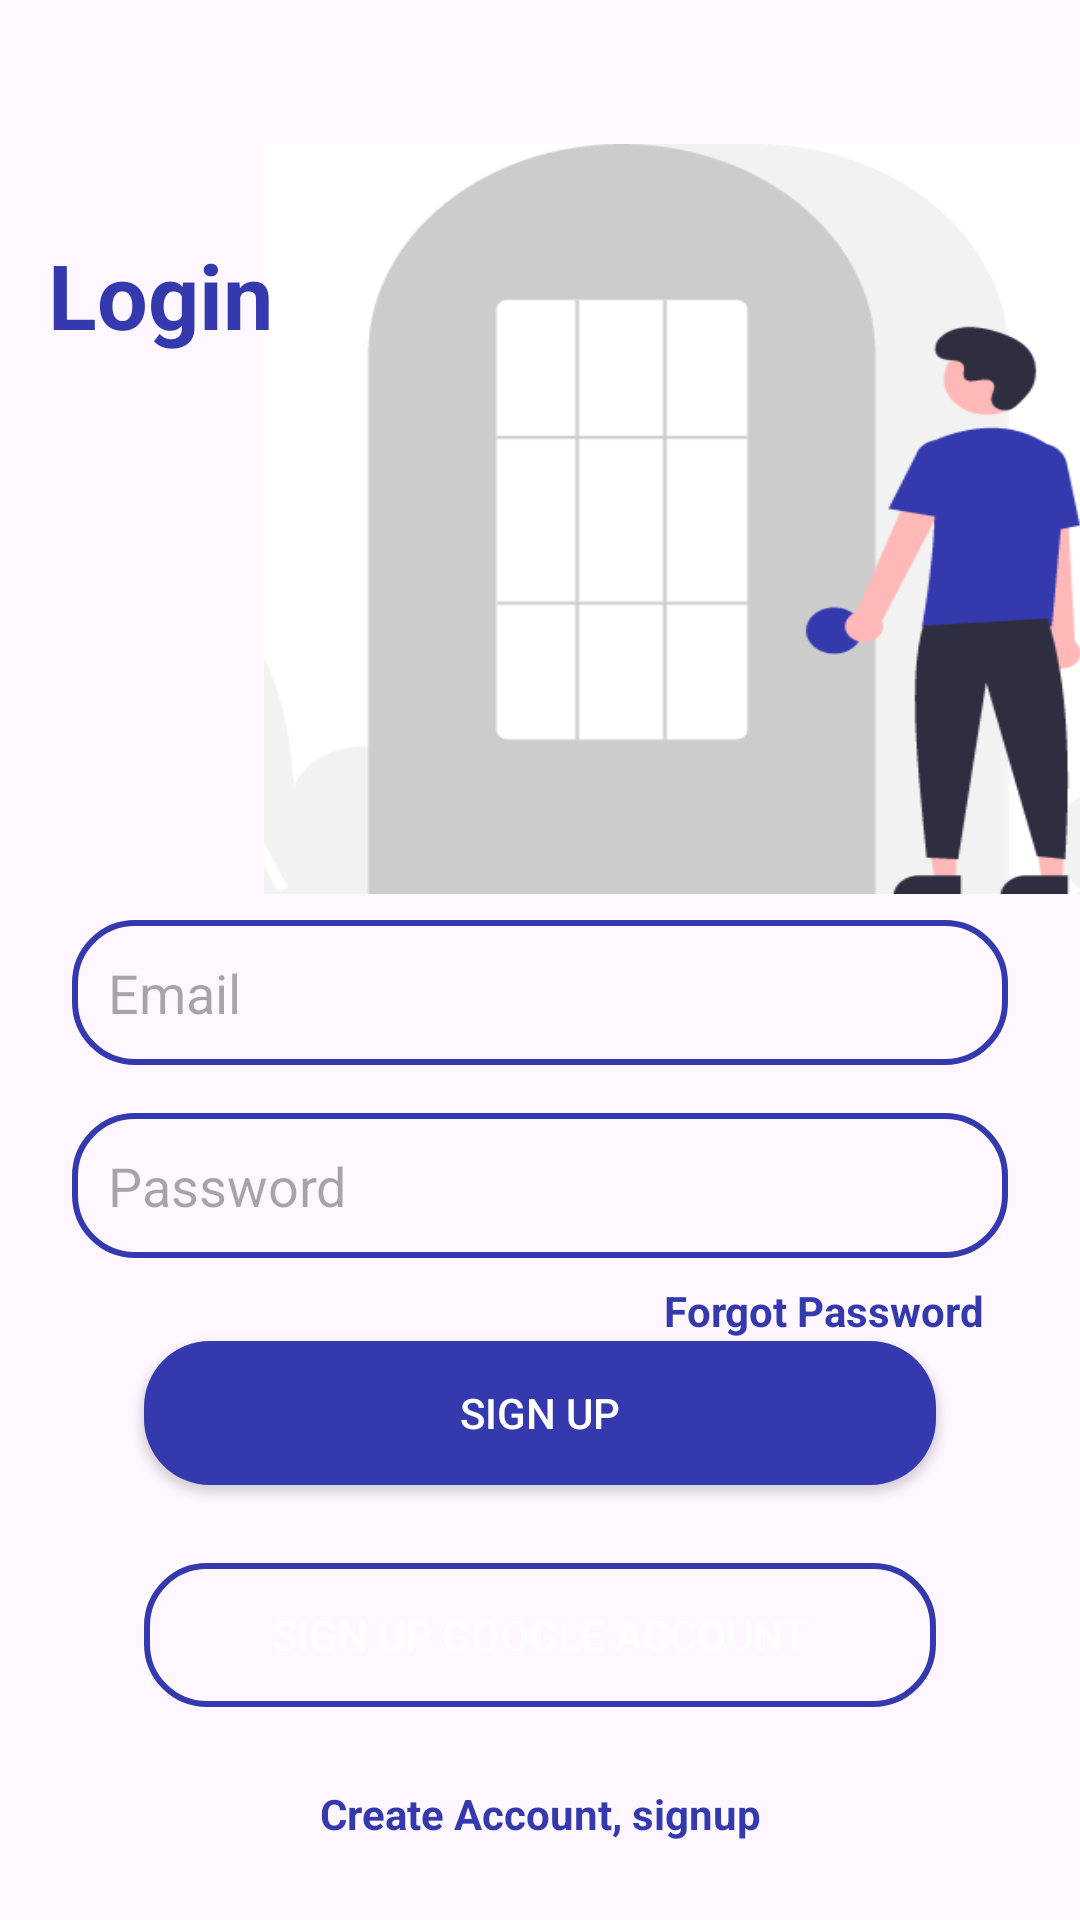

Here is an Android app screen rendered from its layout file. Give the layout XML and the strings, colors and styles it references.
<!-- AndroidManifest.xml: application theme Base.Theme.Tadjir -->
<!-- res/layout/fragment_login.xml -->
<?xml version="1.0" encoding="utf-8"?>
<androidx.constraintlayout.widget.ConstraintLayout xmlns:android="http://schemas.android.com/apk/res/android"
    xmlns:tools="http://schemas.android.com/tools"
    android:layout_width="match_parent"
    android:layout_height="match_parent"

    xmlns:app="http://schemas.android.com/apk/res-auto"
    tools:context=".fragments.CreatAccountFragment">

    <ImageView
        android:layout_width="300dp"
        android:layout_height="250dp"
        android:layout_marginStart="88dp"
        android:layout_marginTop="48dp"

        android:background="@drawable/login"
        app:layout_constraintStart_toStartOf="parent"
        app:layout_constraintTop_toTopOf="parent">

    </ImageView>

    <TextView
        android:id="@+id/TXCREATACCOUNT"
        android:layout_width="wrap_content"
        android:layout_height="wrap_content"
        android:text="Login"
        android:textSize="30sp"
        android:textColor="@color/colorAccenet"
        android:textStyle="bold"
        android:layout_marginTop="78dp"
        android:layout_marginStart="16dp"
        android:layout_marginLeft="16dp"
        app:layout_constraintStart_toStartOf="parent"
        app:layout_constraintTop_toTopOf="parent" />

    <LinearLayout
        android:id="@+id/lli"
        android:layout_width="0dp"
        android:layout_height="wrap_content"
        android:layout_marginStart="16dp"
        android:layout_marginEnd="16dp"
        android:layout_marginBottom="16dp"
        android:orientation="vertical"
        app:layout_constraintBottom_toTopOf="@id/creat"
        app:layout_constraintEnd_toEndOf="parent"
        app:layout_constraintHorizontal_bias="1.0"
        app:layout_constraintStart_toStartOf="parent"
        app:layout_constraintTop_toBottomOf="@id/TXCREATACCOUNT"
        app:layout_constraintVertical_bias="0.576">

        <EditText
            android:id="@+id/EMAIL"
            android:layout_width="match_parent"
            android:layout_height="wrap_content"
            android:layout_margin="8dp"
            android:background="@drawable/texebox"
            android:hint="Email"
            android:padding="12dp" />

        <EditText
            android:id="@+id/PASWORD"
            android:layout_width="match_parent"
            android:layout_height="wrap_content"
            android:layout_margin="8dp"
            android:background="@drawable/texebox"
            android:hint="Password"
            android:padding="12dp" />

        <TextView
            android:id="@+id/forgot"
            android:layout_width="wrap_content"
            android:layout_height="wrap_content"
            android:layout_gravity="end"
            android:layout_marginEnd="16dp"
            android:layout_marginRight="16dp"
            android:text="Forgot Password"
            android:textColor="@color/colorAccenet"
            android:textStyle="bold" />

    </LinearLayout>

    <ProgressBar
        android:id="@+id/progressBar"
        android:layout_width="wrap_content"
        android:layout_height="wrap_content"
        android:visibility="gone"
        app:layout_constraintTop_toBottomOf="@id/lli"
        app:layout_constraintStart_toStartOf="@id/lli"
        app:layout_constraintEnd_toEndOf="@id/lli"
        app:layout_constraintBottom_toTopOf="@id/SIGNUP" />

    <Button
        android:id="@+id/SIGNUP"
        android:layout_width="0dp"
        android:layout_height="wrap_content"
        android:layout_marginStart="32dp"
        android:layout_marginEnd="32dp"
        android:layout_marginBottom="26dp"
        android:background="@drawable/button"
        android:text="Sign Up"
        android:textColor="@color/colorprimary"
        app:layout_constraintStart_toStartOf="@id/lli"
        app:layout_constraintEnd_toEndOf="@id/lli"
        app:layout_constraintBottom_toTopOf="@id/SIGNUPGOOGLE" />

    <Button
        android:id="@+id/SIGNUPGOOGLE"
        android:layout_width="0dp"
        android:layout_height="wrap_content"
        android:layout_marginStart="32dp"
        android:layout_marginEnd="32dp"
        android:layout_marginBottom="26dp"
        android:background="@drawable/texebox"
        android:text="Sign Up Google Account"
        android:textColor="@color/colorprimary"
        app:layout_constraintStart_toStartOf="@id/lli"
        app:layout_constraintEnd_toEndOf="@id/lli"
        app:layout_constraintBottom_toTopOf="@id/creat" />

    <TextView
        android:id="@+id/creat"
        android:layout_width="wrap_content"
        android:layout_height="wrap_content"
        android:text="Create Account, signup"
        android:textColor="@color/colorAccenet"
        android:textStyle="bold"
        app:layout_constraintBottom_toBottomOf="parent"
        app:layout_constraintStart_toStartOf="parent"
        app:layout_constraintEnd_toEndOf="parent"
        android:layout_marginBottom="26dp" />

</androidx.constraintlayout.widget.ConstraintLayout>
<!-- resources referenced by this layout -->
<resources>
  <color name="colorAccenet">#3439AE</color>
  <color name="colorprimary">#FFFFFFFF</color>
  <!-- drawable button (drawable) -->
  <?xml version="1.0" encoding="utf-8"?>
  <shape xmlns:android="http://schemas.android.com/apk/res/android"
      android:shape="rectangle">
  <solid android:color="@color/colorAccenet"
      ></solid>
  
      <corners android:radius="22dp"></corners>
  </shape>
  <!-- drawable login: png bitmap (drawable, 14070 bytes) -->
  <!-- drawable texebox (drawable) -->
  <?xml version="1.0" encoding="utf-8"?>
  <shape xmlns:android="http://schemas.android.com/apk/res/android" android:shape="rectangle">
  <corners android:radius="20dp"></corners><stroke android:color="@color/colorAccenet"
  
      android:width="2dp"
      ></stroke>
  </shape>
  <style name="Base.Theme.Tadjir" parent="Theme.AppCompat.Light.NoActionBar">
          <item name="colorPrimary">@color/colorprimary</item>
          <item name="colorPrimaryDark">@color/colorprimaryDark</item>
          <item name="colorAccent">@color/colorAccenet</item>
          <item name="android:windowLightStatusBar">true</item>
          <item name="android:textColorHint">@color/colorAccenet</item>
          <item name="android:statusBarColor">@color/colorprimaryDark</item>
      </style>
  <color name="colorprimaryDark">#FFFFFFFF</color>
</resources>
